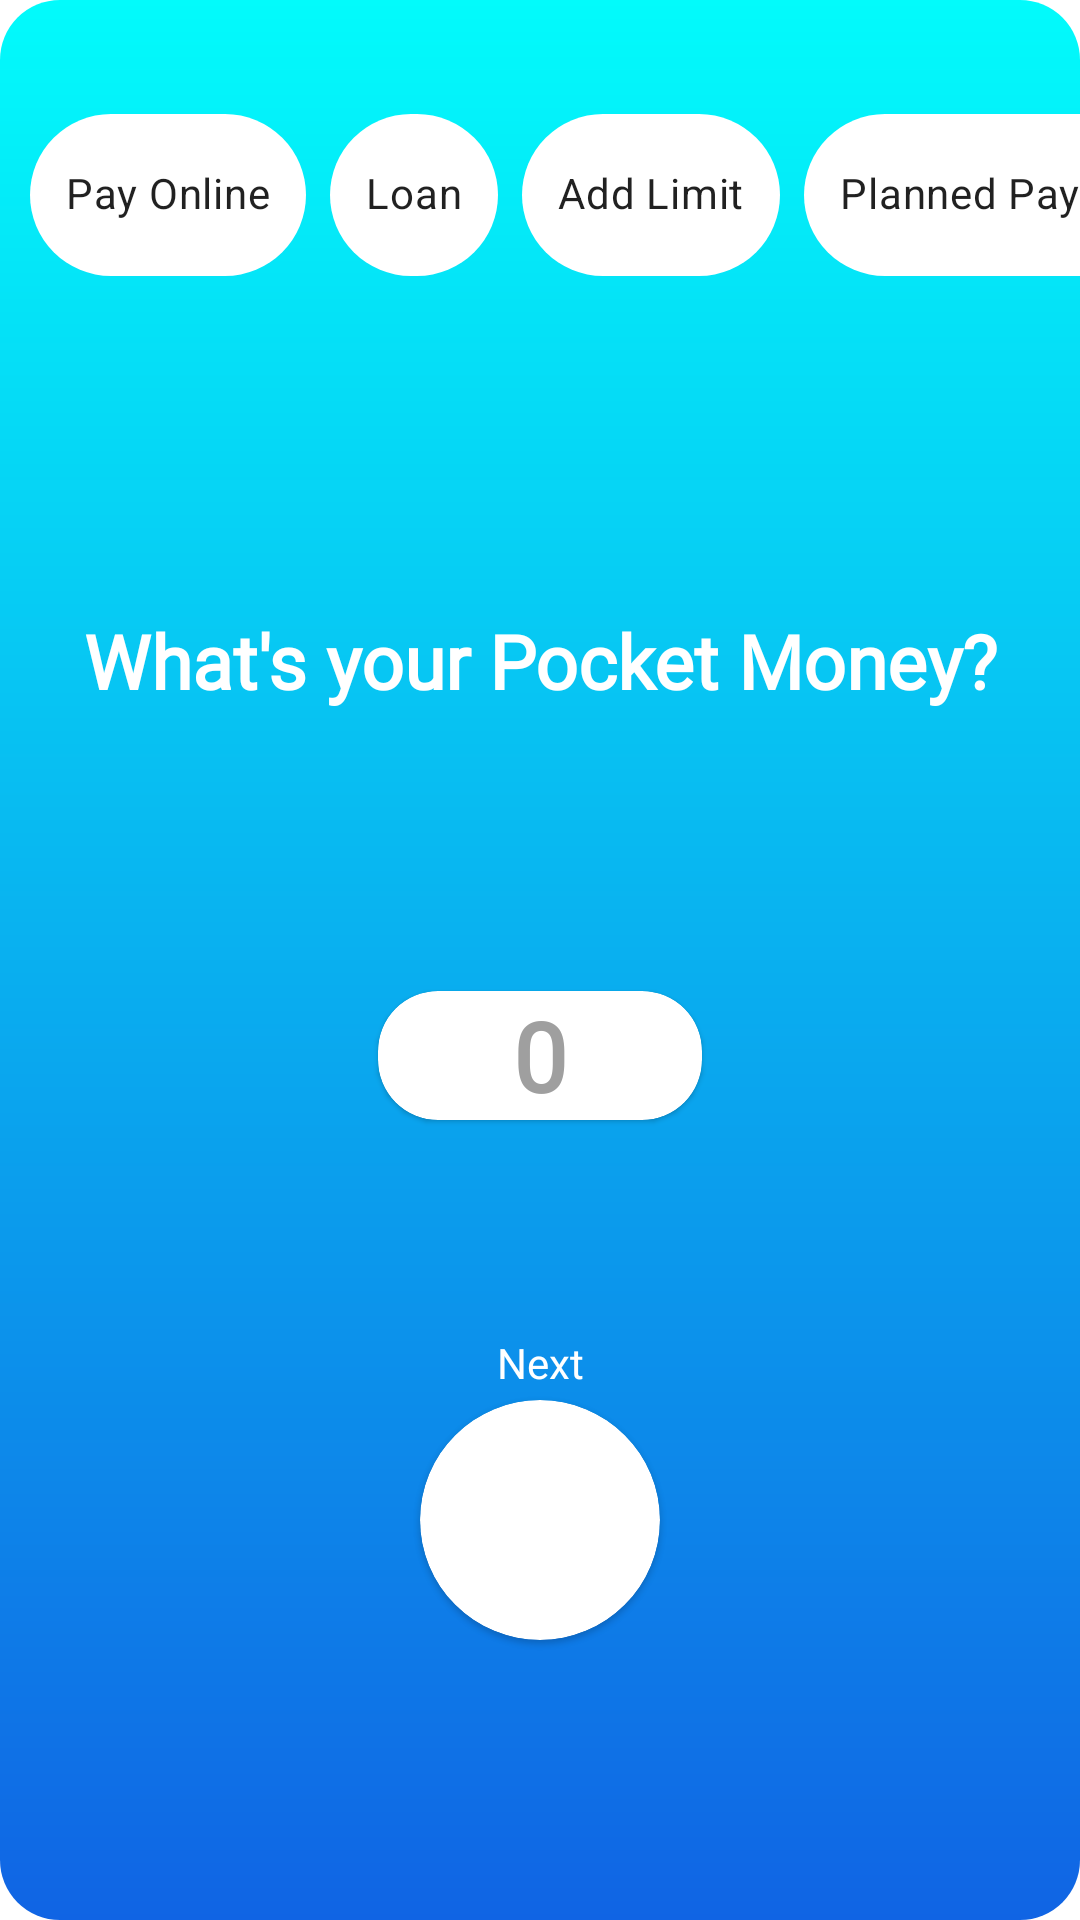

Here is an Android app screen rendered from its layout file. Give the layout XML and the strings, colors and styles it references.
<!-- AndroidManifest.xml: application theme Theme.PocketSaving -->
<!-- res/layout/activity_enter_pocket_money.xml -->
<?xml version="1.0" encoding="utf-8"?>
<layout xmlns:android="http://schemas.android.com/apk/res/android"
    xmlns:app="http://schemas.android.com/apk/res-auto"
    xmlns:tools="http://schemas.android.com/tools">

    <data>

    </data>

    <androidx.constraintlayout.widget.ConstraintLayout
        android:layout_width="match_parent"
        android:layout_height="match_parent"
        tools:context=".EnterPocketMoney"
        android:background="@drawable/mainbgpocketmoney">

        <HorizontalScrollView
            android:id="@+id/hscrollView"
            android:layout_width="wrap_content"
            android:layout_height="wrap_content"
            app:layout_constraintLeft_toLeftOf="parent"
            app:layout_constraintRight_toRightOf="parent"
            app:layout_constraintTop_toTopOf="parent"
            android:scrollbars="none"
            android:layout_margin="20dp">

            <com.google.android.material.chip.ChipGroup
                android:id="@+id/chip_group"
                android:layout_width="match_parent"
                android:layout_height="wrap_content"
                android:layout_margin="10dp"
                app:chipSpacing="20dp">

                <com.google.android.material.chip.Chip
                    android:layout_width="wrap_content"
                    android:layout_height="70dp"
                    android:text="Pay Online"
                    app:chipBackgroundColor="@color/white" />

                <com.google.android.material.chip.Chip
                    android:layout_width="wrap_content"
                    android:layout_height="70dp"
                    android:text="Loan"
                    app:chipBackgroundColor="@color/white" />

                <com.google.android.material.chip.Chip
                    android:layout_width="wrap_content"
                    app:chipBackgroundColor="@color/white"
                    android:layout_height="70dp"
                    android:text="Add Limit" />

                <com.google.android.material.chip.Chip
                    android:layout_width="wrap_content"
                    app:chipBackgroundColor="@color/white"
                    android:layout_height="70dp"
                    android:text="Planned Payments" />

                <com.google.android.material.chip.Chip
                    android:layout_width="wrap_content"
                    app:chipBackgroundColor="@color/white"
                    android:layout_height="70dp"
                    android:text="Trips" />

            </com.google.android.material.chip.ChipGroup>
        </HorizontalScrollView>

        <TextView
            android:id="@+id/text"
            android:layout_width="wrap_content"
            android:layout_height="wrap_content"
            android:fontFamily="@font/poppins_bold"
            android:text="What's your Pocket Money?"
            android:textColor="@color/white"
            android:textSize="25dp"
            android:textStyle="bold"
            app:layout_constraintBottom_toTopOf="@+id/amount"
            app:layout_constraintLeft_toLeftOf="parent"
            app:layout_constraintRight_toRightOf="parent"
            app:layout_constraintTop_toBottomOf="@+id/hscrollView" />

        <com.google.android.material.card.MaterialCardView
            android:id="@+id/amount"
            android:layout_width="wrap_content"
            android:layout_height="wrap_content"
            app:cardCornerRadius="20dp"
            app:layout_constraintBottom_toTopOf="@+id/poketmoney_addbtn"
            app:layout_constraintHorizontal_bias="0.5"
            app:layout_constraintLeft_toLeftOf="parent"
            app:layout_constraintRight_toRightOf="parent"
            app:layout_constraintTop_toBottomOf="@+id/text">

            <androidx.constraintlayout.widget.ConstraintLayout
                android:layout_width="match_parent"
                android:layout_height="match_parent">

                <ImageView
                    android:layout_width="25dp"
                    android:layout_height="23dp"
                    android:src="@drawable/indian_rupee"
                    app:layout_constraintTop_toTopOf="parent"
                    app:layout_constraintBottom_toBottomOf="parent"
                    app:layout_constraintRight_toLeftOf="@id/pocketmoney_edittext"
                    app:layout_constraintLeft_toLeftOf="parent"
                    android:layout_marginLeft="15dp"
                    android:layout_marginRight="5dp"
                    android:layout_marginBottom="3dp"
                    android:alpha="0.5" />

                <EditText
                    android:id="@+id/pocketmoney_edittext"
                    android:layout_width="wrap_content"
                    android:layout_height="wrap_content"
                    android:background="@null"
                    android:focusable="true"
                    android:hint="0"
                    android:fontFamily="@font/poppins_bold"
                    android:textColor="@color/black"
                    android:textStyle="bold"
                    android:inputType="number"
                    android:maxLines="1"
                    android:textColorHint="#9F9F9F"
                    android:textCursorDrawable="@drawable/cursor"
                    android:textSize="32dp"
                    app:layout_constraintTop_toTopOf="parent"
                    app:layout_constraintBottom_toBottomOf="parent"
                    app:layout_constraintLeft_toLeftOf="parent"
                    app:layout_constraintRight_toRightOf="parent" />

            </androidx.constraintlayout.widget.ConstraintLayout>
        </com.google.android.material.card.MaterialCardView>

        <TextView
            android:layout_width="wrap_content"
            android:layout_height="wrap_content"
            android:text="Next"
            android:textColor="@color/white"
            android:textSize="14sp"
            android:layout_marginBottom="3dp"
            android:fontFamily="@font/poppins_bold"
            app:layout_constraintBottom_toTopOf="@id/poketmoney_addbtn"
            app:layout_constraintLeft_toLeftOf="@id/poketmoney_addbtn"
            app:layout_constraintRight_toRightOf="@id/poketmoney_addbtn" />

        <com.google.android.material.card.MaterialCardView
            android:id="@+id/poketmoney_addbtn"
            android:layout_width="80dp"
            android:layout_height="80dp"
            app:cardCornerRadius="40dp"
            app:layout_constraintBottom_toBottomOf="parent"
            app:layout_constraintHorizontal_bias="0.5"
            app:layout_constraintLeft_toLeftOf="parent"
            app:layout_constraintRight_toRightOf="parent"
            app:layout_constraintTop_toBottomOf="@+id/amount">

            <androidx.constraintlayout.widget.ConstraintLayout
                android:layout_width="match_parent"
                android:layout_height="match_parent">

                <ImageView
                    android:layout_width="match_parent"
                    android:layout_height="match_parent"
                    android:padding="23dp"
                    android:src="@drawable/ic_baseline_arrow_forward_ios_24"
                    app:layout_constraintTop_toTopOf="parent"
                    app:layout_constraintBottom_toBottomOf="parent"
                    app:layout_constraintLeft_toLeftOf="parent"
                    app:layout_constraintRight_toRightOf="parent"

                    />


            </androidx.constraintlayout.widget.ConstraintLayout>
        </com.google.android.material.card.MaterialCardView>

    </androidx.constraintlayout.widget.ConstraintLayout>
</layout>
<!-- resources referenced by this layout -->
<resources>
  <color name="black">#FF000000</color>
  <color name="white">#FFFFFFFF</color>
  <!-- drawable cursor (drawable) -->
  <?xml version="1.0" encoding="utf-8"?>
  <shape xmlns:android="http://schemas.android.com/apk/res/android"
      android:shape="rectangle" >
      <size
          android:width="5px" />
      <solid
          android:color="#17B7E8" />
      <padding
          android:top="-12px"
          android:bottom="-8px" />
  </shape>
  <!-- drawable mainbgpocketmoney (drawable) -->
  <?xml version="1.0" encoding="utf-8"?>
  <shape android:shape="rectangle" xmlns:android="http://schemas.android.com/apk/res/android">
  
      <gradient android:startColor="#1064E4" android:endColor="#02FBFB"  android:angle="90"/>
      <corners android:radius="20dp"/>
  </shape>
  <style name="Theme.PocketSaving" parent="Theme.MaterialComponents.Light.DarkActionBar">
          
          <item name="colorPrimary">@color/purple_500</item>
          <item name="colorPrimaryVariant">@color/purple_700</item>
          <item name="colorOnPrimary">@color/white</item>
          
          <item name="colorSecondary">@color/teal_200</item>
          <item name="colorSecondaryVariant">@color/teal_700</item>
          <item name="colorOnSecondary">@color/black</item>
          
          <item name="android:statusBarColor" tools:targetApi="l">?attr/colorPrimaryVariant</item>
          
      </style>
  <color name="purple_500">#FF6200EE</color>
  <color name="purple_700">#FF3700B3</color>
  <color name="teal_200">#FF03DAC5</color>
  <color name="teal_700">#FF018786</color>
</resources>
